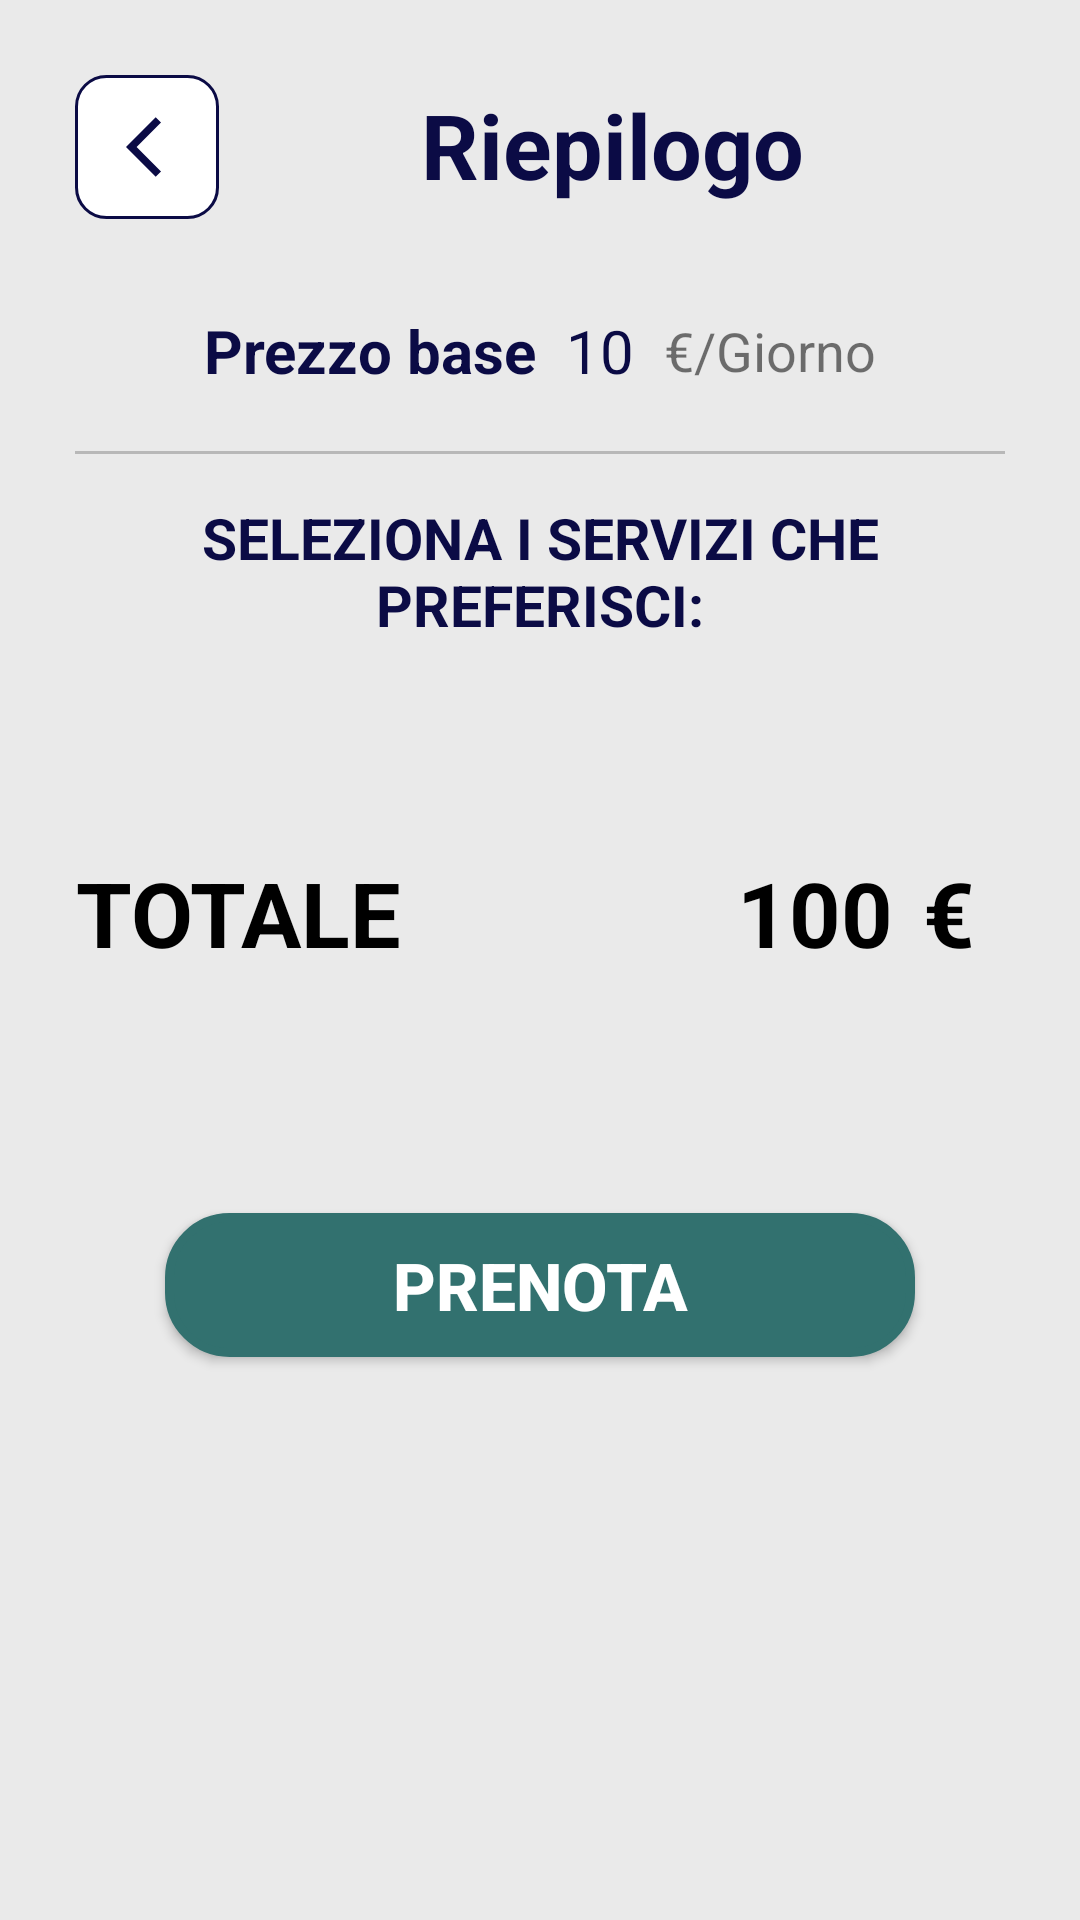

Write the Android layout XML for this screen, with the resource values it uses.
<!-- AndroidManifest.xml: application theme Theme.BoatBooking_1 -->
<!-- res/layout/fragment_booking_services.xml -->
<?xml version="1.0" encoding="utf-8"?>
<FrameLayout xmlns:android="http://schemas.android.com/apk/res/android"
    xmlns:tools="http://schemas.android.com/tools"
    android:layout_width="match_parent"
    android:layout_height="match_parent"
    android:background="@color/light_grey"
    tools:context=".ui.BookingServicesFragment">

    <LinearLayout
        android:layout_width="match_parent"
        android:layout_height="match_parent"
        android:layout_marginStart="25dp"
        android:layout_marginTop="25dp"
        android:layout_marginEnd="25dp"
        android:orientation="vertical">

        <LinearLayout
            android:layout_width="match_parent"
            android:layout_height="wrap_content"
            android:orientation="horizontal">

            <ImageButton
                android:id="@+id/backBtn"
                android:layout_width="wrap_content"
                android:layout_height="wrap_content"
                android:background="@drawable/back_btn"
                android:contentDescription="@string/backBtn"
                android:minWidth="48dp"
                android:minHeight="48dp"
                android:src="@drawable/ic_back" />

            <TextView
                android:layout_width="match_parent"
                android:layout_height="wrap_content"
                android:layout_marginTop="3dp"
                android:layout_marginBottom="20dp"
                android:gravity="center_horizontal"
                android:text="Riepilogo"
                android:textColor="@color/navy_blue"
                android:textSize="30sp"
                android:textStyle="bold" />

        </LinearLayout>

        <LinearLayout
            android:layout_width="match_parent"
            android:layout_height="match_parent"
            android:layout_marginTop="15dp"
            android:orientation="vertical">

            <LinearLayout
                android:layout_width="match_parent"
                android:layout_height="wrap_content"
                android:layout_marginBottom="20dp"
                android:gravity="center"
                android:orientation="horizontal">

                <TextView
                    android:layout_width="wrap_content"
                    android:layout_height="wrap_content"
                    android:layout_marginEnd="10dp"
                    android:text="Prezzo base"
                    android:textColor="@color/navy_blue"
                    android:textSize="20sp"
                    android:textStyle="bold" />

                <TextView
                    android:id="@+id/tv_price"
                    android:layout_width="wrap_content"
                    android:layout_height="wrap_content"
                    android:layout_marginEnd="10dp"
                    android:text="10"
                    android:textColor="@color/navy_blue"
                    android:textSize="20sp" />

                <TextView
                    android:layout_width="wrap_content"
                    android:layout_height="match_parent"
                    android:gravity="center_vertical"
                    android:text="€/Giorno"
                    android:textSize="18sp" />

            </LinearLayout>

            <View
                android:layout_width="match_parent"
                android:layout_height="1dp"
                android:layout_gravity="center_horizontal|center_vertical"
                android:background="@color/grey"
                android:layout_marginBottom="15dp"
                android:layout_marginTop="0dp"/>

            <LinearLayout
                android:layout_width="match_parent"
                android:layout_height="wrap_content">

                <TextView
                    android:layout_width="match_parent"
                    android:layout_height="wrap_content"
                    android:gravity="center"
                    android:text="Seleziona i servizi che preferisci:"
                    android:textAllCaps="true"
                    android:textColor="@color/navy_blue"
                    android:textSize="19sp"
                    android:textStyle="bold" />

            </LinearLayout>

            <androidx.recyclerview.widget.RecyclerView
                android:id="@+id/rv_booking_services"
                android:layout_width="match_parent"
                android:layout_height="wrap_content"
                android:layout_marginTop="10dp" />


            <LinearLayout
                android:layout_width="match_parent"
                android:layout_height="100dp"
                android:layout_marginTop="30dp"
                android:gravity="start|center_vertical"
                android:orientation="horizontal">

                <TextView
                    android:layout_width="wrap_content"
                    android:layout_height="wrap_content"
                    android:layout_marginEnd="10dp"
                    android:gravity="center"
                    android:text="Totale"
                    android:textAllCaps="true"
                    android:textColor="@color/black"
                    android:textSize="30sp"
                    android:textStyle="bold" />

                <LinearLayout
                    android:layout_width="match_parent"
                    android:layout_height="wrap_content"
                    android:gravity="end"
                    android:orientation="horizontal">

                    <TextView
                        android:id="@+id/tv_total_price"
                        android:layout_width="wrap_content"
                        android:layout_height="wrap_content"
                        android:layout_marginEnd="10dp"
                        android:gravity="end"
                        android:text="100"
                        android:textAllCaps="true"
                        android:textColor="@color/black"
                        android:textSize="30sp"
                        android:textStyle="bold" />

                    <TextView
                        android:layout_width="wrap_content"
                        android:layout_height="wrap_content"
                        android:layout_marginEnd="10dp"
                        android:gravity="start"
                        android:text="€"
                        android:textAllCaps="true"
                        android:textColor="@color/black"
                        android:textSize="30sp"
                        android:textStyle="bold" />

                </LinearLayout>
            </LinearLayout>

            <androidx.appcompat.widget.AppCompatButton
                android:id="@+id/btn_next"
                android:layout_width="250dp"
                android:layout_height="wrap_content"
                android:layout_gravity="center"
                android:layout_marginTop="50dp"
                android:background="@drawable/btn_shape_green"
                android:text="Prenota"
                android:textColor="@color/white"
                android:textSize="22sp"
                android:textStyle="bold"
                android:visibility="visible" />
        </LinearLayout>

    </LinearLayout>

</FrameLayout>
<!-- resources referenced by this layout -->
<resources>
  <color name="black">#FF000000</color>
  <color name="grey">#B8B8B8</color>
  <color name="light_grey">#EAEAEA</color>
  <color name="navy_blue">#0B0B45</color>
  <color name="white">#FFFFFFFF</color>
  <!-- drawable back_btn (drawable) -->
  <?xml version="1.0" encoding="utf-8"?>
  <shape xmlns:android="http://schemas.android.com/apk/res/android"
      android:shape="rectangle">
      <padding android:left="15dp" />
      <padding android:right="5dp" />
      <padding android:top="10dp" />
      <padding android:bottom="10dp" />
      <solid android:color="@color/white" />
      <corners android:radius="10dp" />
      <stroke
          android:width="1dp"
          android:color="@color/navy_blue" />
  </shape>
  <!-- drawable btn_shape_green (drawable) -->
  <?xml version="1.0" encoding="utf-8"?>
  <shape xmlns:android="http://schemas.android.com/apk/res/android"
      android:shape="rectangle">
      <corners android:radius="20dp"></corners>
      <solid android:color="@color/green_water"></solid>
      <stroke
          android:width="3dp"
          android:color="@color/green_water"></stroke>
  </shape>
  <!-- drawable ic_back (drawable) -->
  <vector xmlns:android="http://schemas.android.com/apk/res/android"
      android:width="24dp"
      android:height="24dp"
      android:autoMirrored="true"
      android:tint="@color/navy_blue"
      android:viewportWidth="24"
      android:viewportHeight="24">
      <path
          android:fillColor="@android:color/white"
          android:pathData="M11.67,3.87L9.9,2.1 0,12l9.9,9.9 1.77,-1.77L3.54,12z" />
  </vector>
  <string name="backBtn">Indietro</string>
  <style name="Theme.BoatBooking_1" parent="Theme.MaterialComponents.DayNight.NoActionBar">
          Primary brand color.
          <item name="colorPrimary">@color/navy_blue</item>
          <item name="colorPrimaryVariant">@color/navy_blue</item>
          <item name="colorOnPrimary">@color/white</item>
          
          <item name="colorSecondary">@color/green_water</item>
          <item name="colorSecondaryVariant">@color/teal_700</item>
          <item name="colorOnSecondary">@color/black</item>
          
          <item name="android:statusBarColor" tools:targetApi="l">?attr/colorPrimaryVariant</item>
  
          
      </style>
  <color name="green_water">#32716F</color>
  <color name="teal_700">#22C49D</color>
</resources>
